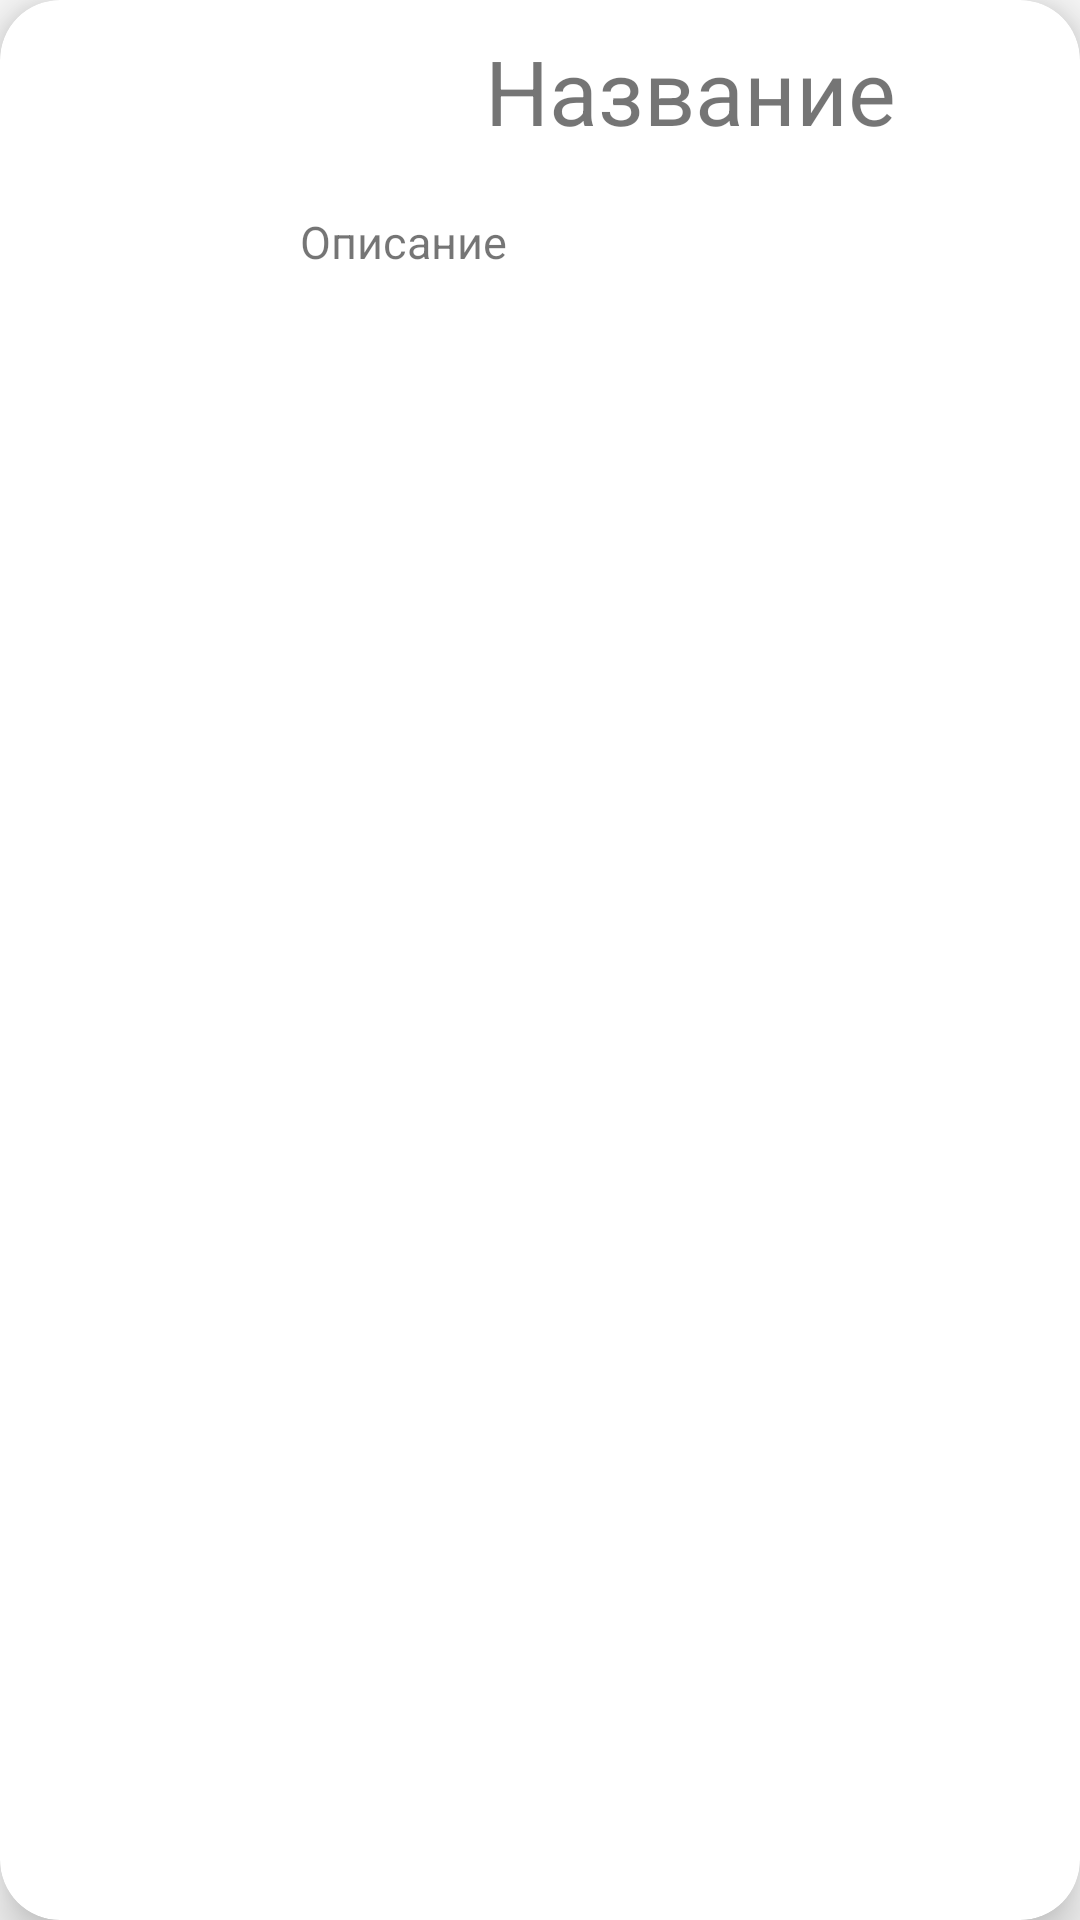

Produce the Android XML layout that renders to this screen, including the resource entries it uses.
<!-- AndroidManifest.xml: application theme Theme.DiliBook -->
<!-- res/layout/recycler.xml -->
<?xml version="1.0" encoding="utf-8"?>
<androidx.cardview.widget.CardView
    xmlns:android="http://schemas.android.com/apk/res/android"
    android:layout_width="match_parent"
    android:layout_height="wrap_content"
    xmlns:app="http://schemas.android.com/apk/res-auto"
    android:id="@+id/recyclerCard"
    android:layout_marginStart="15dp"
    android:layout_marginEnd="15dp"
    android:layout_marginHorizontal="10dp"
    android:layout_marginVertical="10dp"
    app:cardCornerRadius="20dp"
    app:cardElevation="10dp">
    <RelativeLayout
        android:layout_width="match_parent"
        android:layout_height="wrap_content"
        >

        <com.google.android.material.imageview.ShapeableImageView
            android:layout_width="65dp"
            android:layout_height="65dp"
            android:id="@+id/recyclerImg"
            android:layout_marginStart="20dp"
            android:padding="10dp"
            android:scaleType="centerCrop"
            android:src="@drawable/uploadphoto"/>

        <TextView
            android:id="@+id/recyclerTittle"
            android:layout_width="282dp"
            android:layout_height="wrap_content"
            android:layout_marginStart="100dp"
            android:layout_marginTop="10dp"
            android:text="Название"
            android:textAlignment="center"
            android:textSize="30sp" />

        <TextView
            android:layout_width="800dp"
            android:layout_height="30dp"
            android:id="@+id/recyclerDesc"
            android:layout_marginStart="100dp"
            android:text="Описание"
            android:textSize="15sp"
            android:layout_below="@id/recyclerTittle"
            android:layout_marginTop="20dp"
            android:layout_marginBottom="20dp"/>


    </RelativeLayout>


</androidx.cardview.widget.CardView>
<!-- resources referenced by this layout -->
<resources>
  <style name="Theme.DiliBook" parent="Theme.AppCompat.Light.NoActionBar">
          
          <item name="colorPrimary">@color/purple_500</item>
          <item name="colorPrimaryVariant">@color/purple_700</item>
          <item name="colorOnPrimary">@color/white</item>
          
          <item name="colorSecondary">@color/teal_200</item>
          <item name="colorSecondaryVariant">@color/teal_700</item>
          <item name="colorOnSecondary">@color/black</item>
          
          <item name="android:statusBarColor">?attr/colorPrimaryVariant</item>
          
      </style>
  <color name="purple_500">#FF6200EE</color>
  <color name="purple_700">#FF3700B3</color>
  <color name="white">#FFFFFFFF</color>
  <color name="teal_200">#FF03DAC5</color>
  <color name="teal_700">#FF018786</color>
  <color name="black">#FF000000</color>
</resources>
